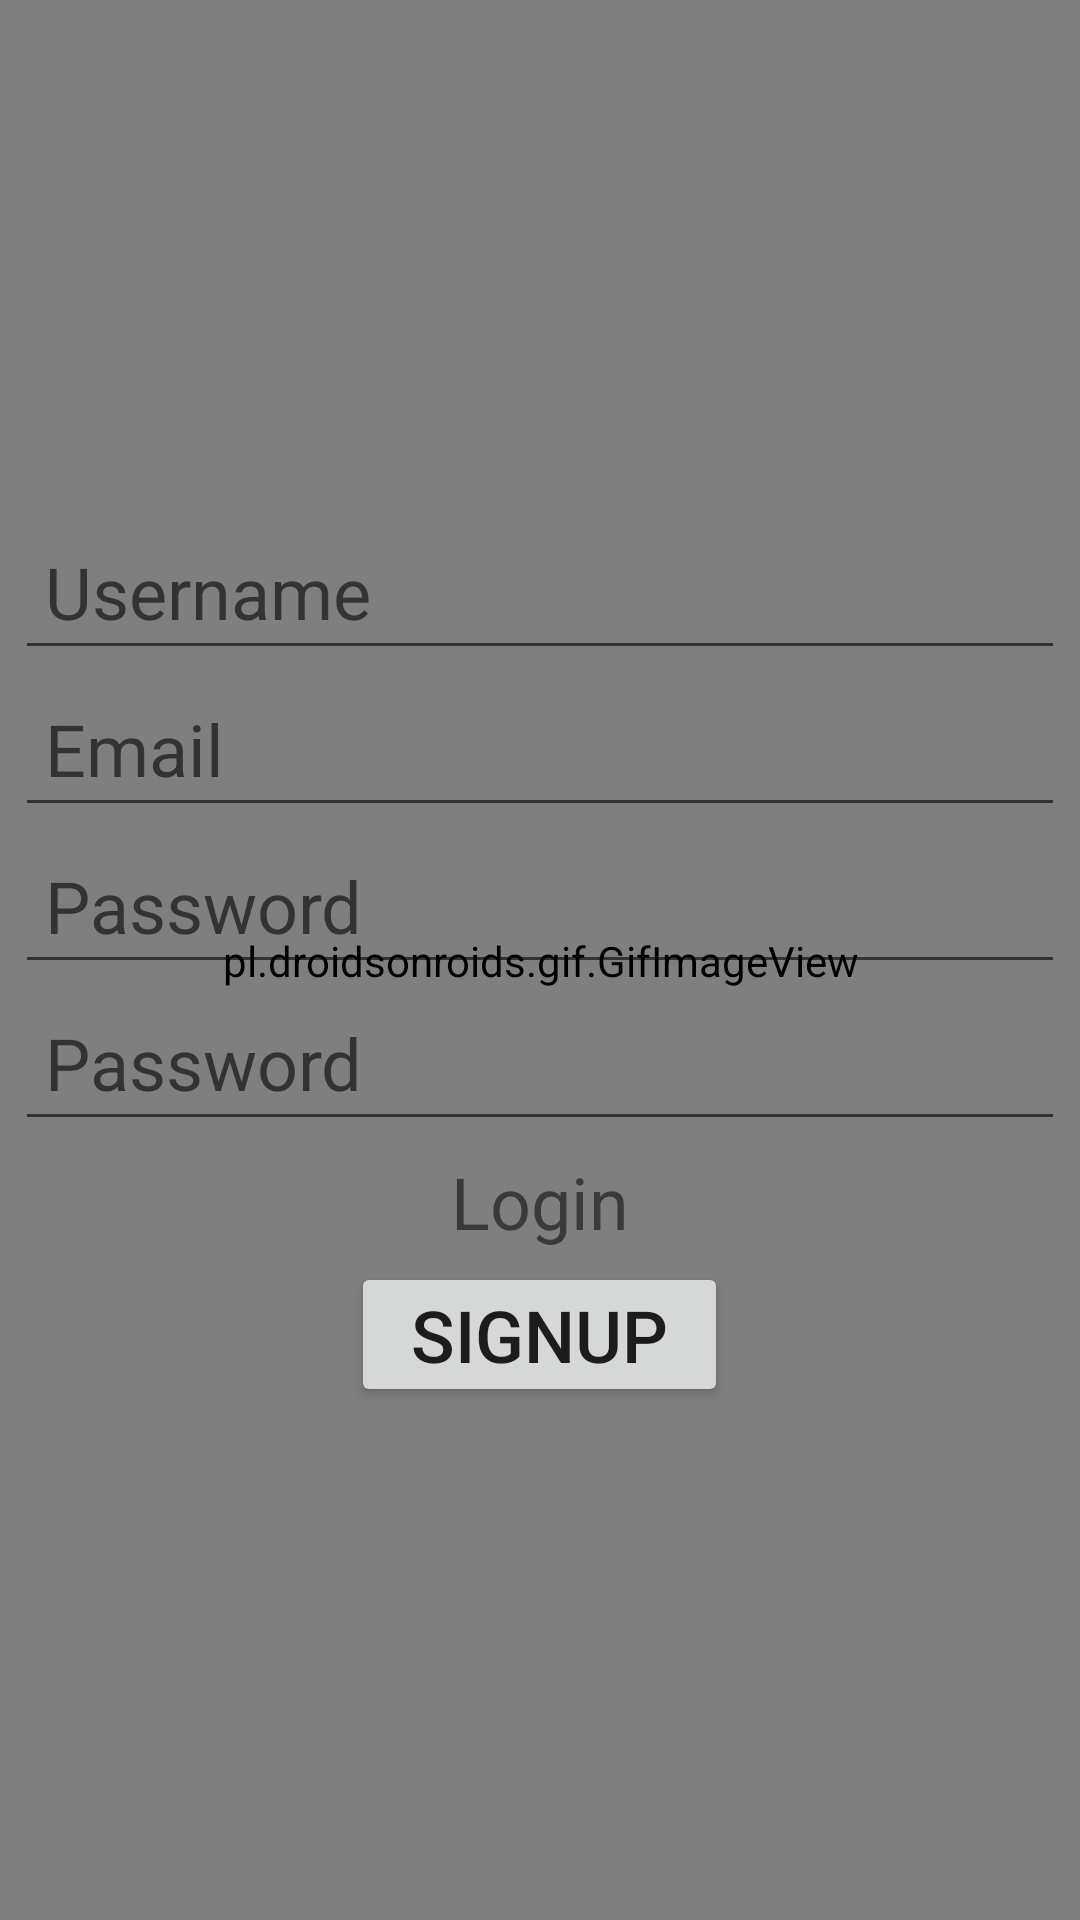

Produce the Android XML layout that renders to this screen, including the resource entries it uses.
<!-- AndroidManifest.xml: application theme Theme.Chips -->
<!-- res/layout/activity_sign_up.xml -->
<?xml version="1.0" encoding="utf-8"?>
<androidx.constraintlayout.widget.ConstraintLayout
    xmlns:android="http://schemas.android.com/apk/res/android"
    xmlns:app="http://schemas.android.com/apk/res-auto"
    xmlns:tools="http://schemas.android.com/tools"
    android:layout_width="match_parent"
    android:layout_height="match_parent"
    tools:context=".SignUpActivity">
    <pl.droidsonroids.gif.GifImageView
        android:layout_width="1000dp"
        android:layout_height="1000dp"
        android:src="@drawable/background"
        app:layout_constraintBottom_toBottomOf="parent"
        app:layout_constraintEnd_toEndOf="parent"
        app:layout_constraintStart_toStartOf="parent"
        app:layout_constraintTop_toTopOf="parent"
        tools:ignore="MissingConstraints" />

    <LinearLayout
        android:layout_width="match_parent"
        android:layout_height="match_parent"
        android:orientation="vertical"
        android:gravity="center"
        android:padding="5dp"
        app:layout_constraintBottom_toBottomOf="parent"
        app:layout_constraintEnd_toEndOf="parent"
        app:layout_constraintStart_toStartOf="parent"
        app:layout_constraintTop_toTopOf="parent">
    <EditText
        android:id="@+id/EditText_Username"
        android:layout_width="match_parent"
        android:layout_height="wrap_content"
        android:hint="Username"
        android:inputType="textPersonName"
        android:padding="10dp"
        android:textSize="24dp" />

    <EditText
        android:id="@+id/EditText_Email"
        android:layout_width="match_parent"
        android:layout_height="wrap_content"
        android:hint="Email"
        android:inputType="textEmailAddress"
        android:padding="10dp"
        android:textSize="24dp" />
    <EditText
        android:id="@+id/EditText_Password"
        android:layout_width="match_parent"
        android:layout_height="wrap_content"
        android:hint="Password"
        android:inputType="textPassword"
        android:padding="10dp"
        android:textSize="24dp" />
    <EditText
        android:id="@+id/EditText_PasswordRepeat"
        android:layout_width="match_parent"
        android:layout_height="wrap_content"
        android:hint="Password"
        android:inputType="textPassword"
        android:padding="10dp"
        android:textSize="24dp" />

    <TextView
        android:id="@+id/TextView_Login"
        android:layout_width="match_parent"
        android:layout_height="wrap_content"
        android:gravity="center"
        android:text="Login"
        android:padding="4dp"
        android:textSize="24sp" />
    <Button
        android:id="@+id/Button_Signup"
        android:layout_width="wrap_content"
        android:layout_height="wrap_content"
        android:paddingHorizontal="20dp"
        android:paddingVertical="8dp"
        android:text="Signup"
        android:textSize="24dp" />
    </LinearLayout>
</androidx.constraintlayout.widget.ConstraintLayout>
<!-- resources referenced by this layout -->
<resources>
  <style name="Theme.Chips" parent="Theme.MaterialComponents.DayNight.NoActionBar">
          
          <item name="colorPrimary">@color/purple_500</item>
          <item name="colorPrimaryVariant">@color/purple_700</item>
          <item name="colorOnPrimary">@color/white</item>
          
          <item name="colorSecondary">@color/teal_200</item>
          <item name="colorSecondaryVariant">@color/teal_700</item>
          <item name="colorOnSecondary">@color/black</item>
          
          <item name="android:statusBarColor">?attr/colorPrimaryVariant</item>
          
      </style>
  <color name="purple_500">#2640E8</color>
  <color name="purple_700">#12249A</color>
  <color name="white">#FFFFFFFF</color>
  <color name="teal_200">#FF03DAC5</color>
  <color name="teal_700">#FF018786</color>
  <color name="black">#000000</color>
</resources>
